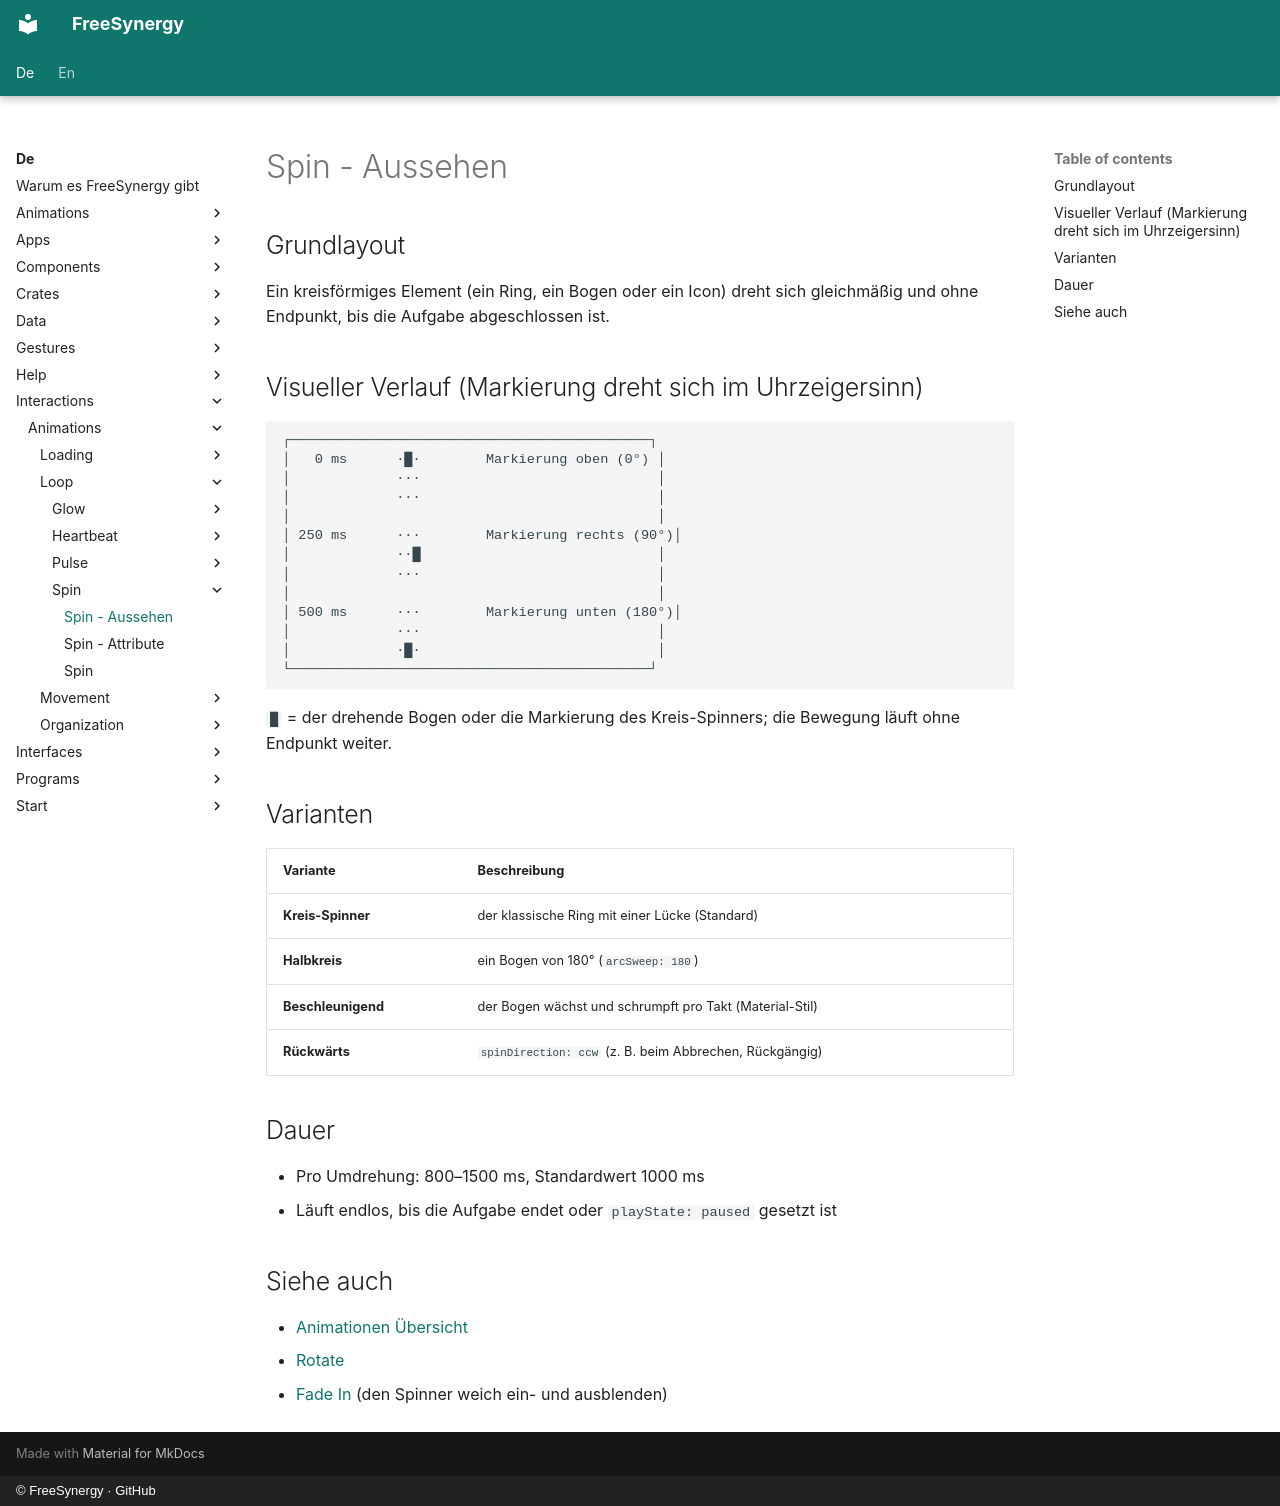

repository: FreeSynergy/fs-documentation · page: de/interactions/animations/loop/spin/appearance/index.html · generator: mkdocs · copyright: © FreeSynergy · GitHub

# Spin - Aussehen

## Grundlayout

Ein kreisförmiges Element (ein Ring, ein Bogen oder ein Icon) dreht sich gleichmäßig und ohne Endpunkt, bis die Aufgabe abgeschlossen ist.

## Visueller Verlauf (Markierung dreht sich im Uhrzeigersinn)

```
┌────────────────────────────────────────────┐
│   0 ms      ·█·        Markierung oben (0°) │
│             ···                             │
│             ···                             │
│                                             │
│ 250 ms      ···        Markierung rechts (90°)│
│             ··█                             │
│             ···                             │
│                                             │
│ 500 ms      ···        Markierung unten (180°)│
│             ···                             │
│             ·█·                             │
└────────────────────────────────────────────┘
```

`█` = der drehende Bogen oder die Markierung des Kreis-Spinners; die Bewegung läuft ohne Endpunkt weiter.

## Varianten

| Variante | Beschreibung |
|----------|--------------|
| **Kreis-Spinner** | der klassische Ring mit einer Lücke (Standard) |
| **Halbkreis** | ein Bogen von 180° (`arcSweep: 180`) |
| **Beschleunigend** | der Bogen wächst und schrumpft pro Takt (Material-Stil) |
| **Rückwärts** | `spinDirection: ccw` (z. B. beim Abbrechen, Rückgängig) |

## Dauer

- Pro Umdrehung: 800–1500 ms, Standardwert 1000 ms
- Läuft endlos, bis die Aufgabe endet oder `playState: paused` gesetzt ist

## Siehe auch

- [Animationen Übersicht](../../index.md)
- [Rotate](../../transition/rotate/description.md)
- [Fade In](../../entrance/fade-in/description.md) (den Spinner weich ein- und ausblenden)
